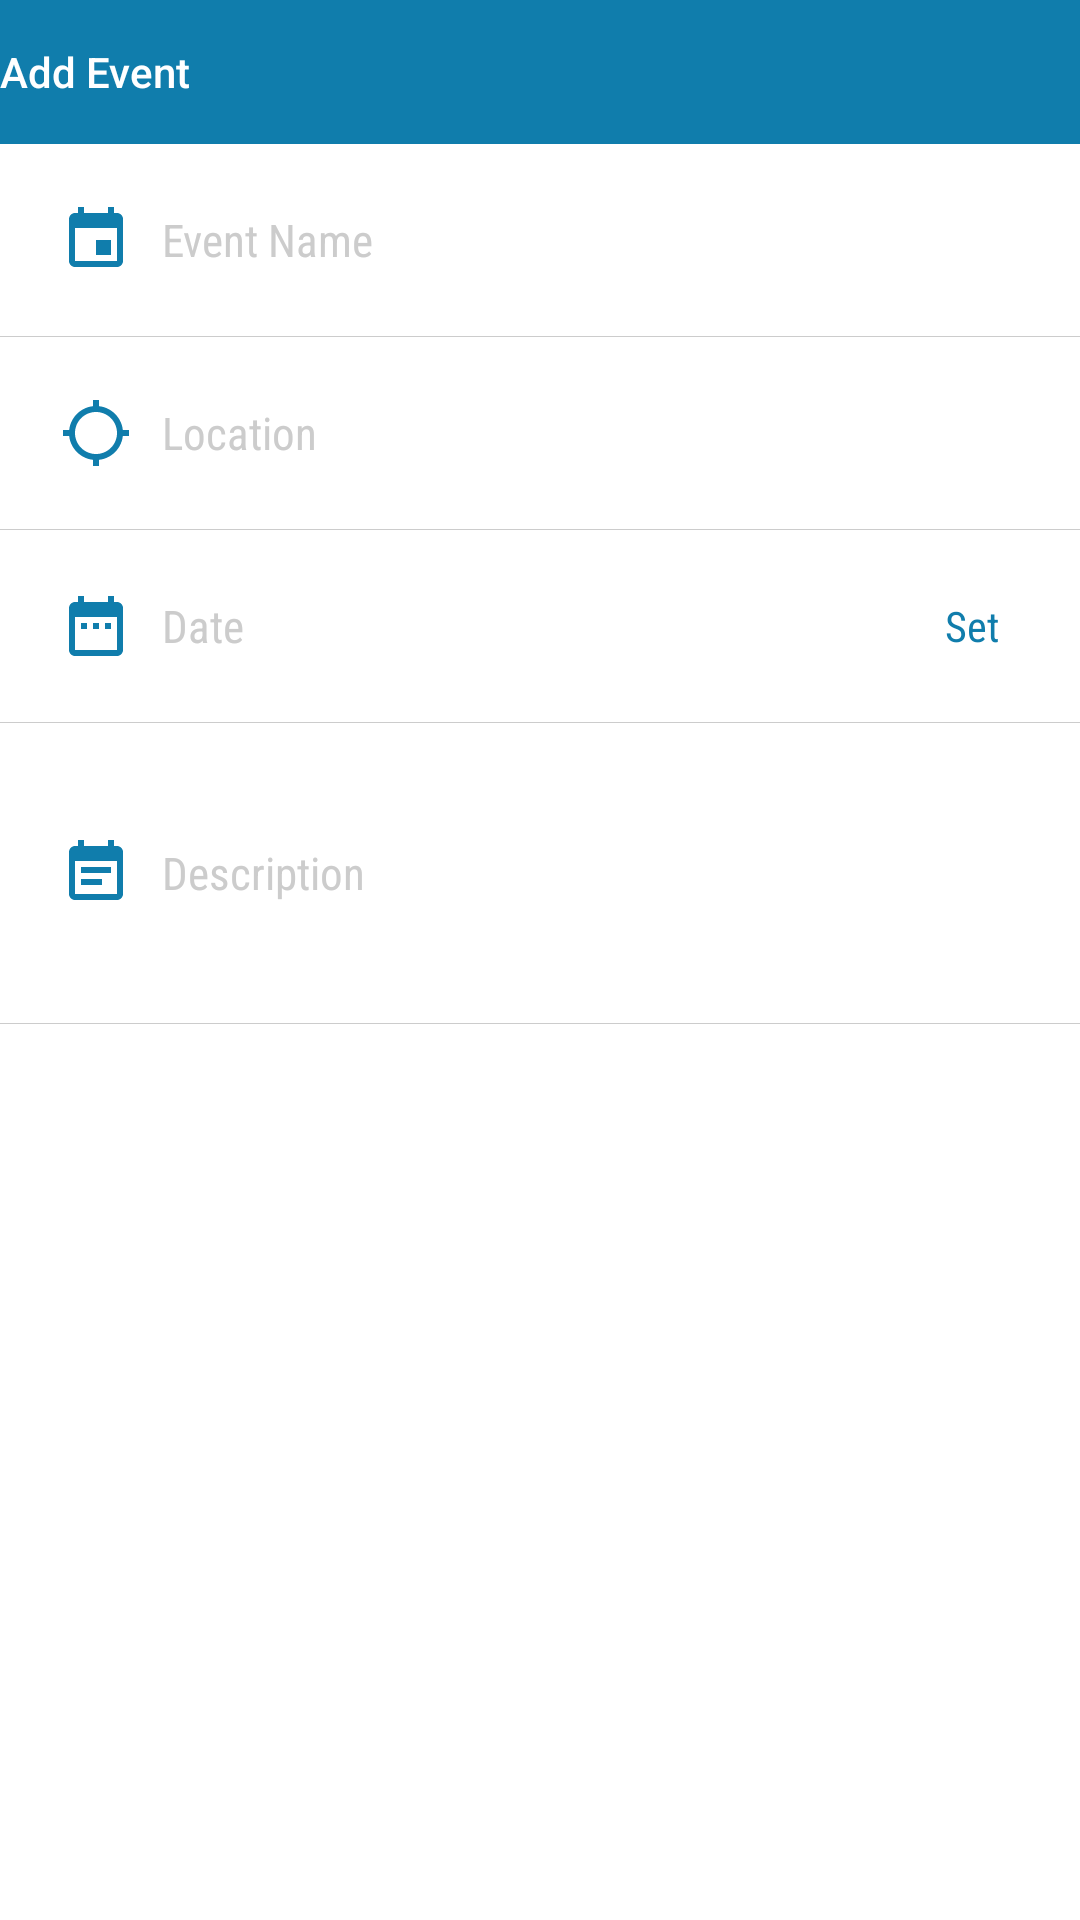

Android layout source for this screen:
<!-- AndroidManifest.xml: application theme AppTheme -->
<!-- res/layout/activity_add_event.xml -->
<?xml version="1.0" encoding="utf-8"?>
<ScrollView xmlns:android="http://schemas.android.com/apk/res/android"
    xmlns:tools="http://schemas.android.com/tools"
    android:layout_width="match_parent"
    android:layout_height="match_parent"
    android:focusableInTouchMode="true"
    xmlns:app="http://schemas.android.com/apk/res-auto" >

    <LinearLayout
        android:layout_width="match_parent"
        android:layout_height="wrap_content"
        android:orientation="vertical">

        <androidx.appcompat.widget.Toolbar
            android:id="@+id/toolbarAddEvent"
            android:layout_width="match_parent"
            android:layout_height="48dp"
            android:background="@color/colorPrimary"
            android:theme="@style/AppTheme.AppBarOverlay"
            app:contentInsetLeft="@dimen/toolbarText"
            app:titleTextColor="@android:color/white"
            app:titleTextAppearance="@style/Toolbar.TitleText"
            app:title="@string/add_event"
            app:layout_scrollFlags="scroll|enterAlways|snap"/>

        <androidx.appcompat.widget.AppCompatEditText
            android:id="@+id/etEventName"
            android:layout_width="match_parent"
            android:layout_height="wrap_content"
            android:padding="20dp"
            android:textSize="15sp"
            android:inputType="text"
            android:drawableStart="@drawable/ic_event"
            android:drawablePadding="10dp"
            android:background="@android:color/white"
            android:hint="@string/event_name"
            tools:ignore="Autofill" />

        <View
            android:layout_width="match_parent"
            android:layout_height="0.3dp"
            android:background="@color/colorMuted"/>

        <androidx.appcompat.widget.AppCompatEditText
            android:id="@+id/etEventLocation"
            android:layout_width="match_parent"
            android:layout_height="wrap_content"
            android:padding="20dp"
            android:textSize="15sp"
            android:inputType="text"
            android:drawableStart="@drawable/ic_location"
            android:drawablePadding="10dp"
            android:background="@android:color/white"
            android:hint="@string/event_location"
            tools:ignore="Autofill" />

        <View
            android:layout_width="match_parent"
            android:layout_height="0.3dp"
            android:background="@color/colorMuted"/>

        <LinearLayout
            android:layout_width="match_parent"
            android:layout_height="wrap_content"
            android:orientation="horizontal">

            <androidx.appcompat.widget.AppCompatEditText
                android:id="@+id/etEventDate"
                android:layout_width="0dip"
                android:layout_weight="0.8"
                android:layout_height="wrap_content"
                android:drawableStart="@drawable/ic_date"
                android:drawablePadding="10dp"
                android:background="@android:color/white"
                android:editable="false"
                android:padding="20dp"
                android:textSize="15sp"
                android:hint="@string/event_date"
                tools:ignore="Autofill,Deprecated" />

            <Button
                android:id="@+id/btnSetDate"
                android:layout_width="0dip"
                android:layout_weight="0.2"
                android:layout_height="match_parent"
                android:textAllCaps="false"
                android:textColor="@color/colorPrimary"
                style="@style/Widget.AppCompat.Button.Borderless"
                android:text="@string/set"/>

        </LinearLayout>

        <View
            android:layout_width="match_parent"
            android:layout_height="0.3dp"
            android:background="@color/colorMuted"/>

        <androidx.appcompat.widget.AppCompatEditText
            android:id="@+id/etEventDesc"
            android:layout_width="match_parent"
            android:layout_height="100dp"
            android:padding="20dp"
            android:textSize="15sp"
            android:maxLength="15"
            android:inputType="textMultiLine"
            android:maxLines="10"
            android:drawableStart="@drawable/ic_note"
            android:drawablePadding="10dp"
            android:background="@android:color/white"
            android:hint="@string/event_description"
            tools:ignore="Autofill" />

        <View
            android:layout_width="match_parent"
            android:layout_height="0.3dp"
            android:background="@color/colorMuted"/>

        <androidx.appcompat.widget.AppCompatButton
            android:id="@+id/btnSaveEvent"
            android:layout_width="200dp"
            android:layout_height="wrap_content"
            android:padding="10dp"
            android:layout_marginTop="30dp"
            android:layout_gravity="center"
            android:background="@drawable/shape_button"
            android:text="@string/save"
            android:textColor="@android:color/white"/>

    </LinearLayout>

</ScrollView>
<!-- resources referenced by this layout -->
<resources>
  <color name="colorMuted">#CCCCCC</color>
  <color name="colorPrimary">#107dac</color>
  <!-- drawable ic_date (drawable) -->
  <vector android:height="24dp" android:tint="#107DAC"
      android:viewportHeight="24.0" android:viewportWidth="24.0"
      android:width="24dp" xmlns:android="http://schemas.android.com/apk/res/android">
      <path android:fillColor="#FF000000" android:pathData="M9,11L7,11v2h2v-2zM13,11h-2v2h2v-2zM17,11h-2v2h2v-2zM19,4h-1L18,2h-2v2L8,4L8,2L6,2v2L5,4c-1.11,0 -1.99,0.9 -1.99,2L3,20c0,1.1 0.89,2 2,2h14c1.1,0 2,-0.9 2,-2L21,6c0,-1.1 -0.9,-2 -2,-2zM19,20L5,20L5,9h14v11z"/>
  </vector>
  <!-- drawable ic_event (drawable) -->
  <vector xmlns:android="http://schemas.android.com/apk/res/android"
      android:width="24dp"
      android:height="24dp"
      android:tint="#107DAC"
      android:viewportWidth="24.0"
      android:viewportHeight="24.0">
      <path
          android:fillColor="#FF000000"
          android:pathData="M17,12h-5v5h5v-5zM16,1v2L8,3L8,1L6,1v2L5,3c-1.11,0 -1.99,0.9 -1.99,2L3,19c0,1.1 0.89,2 2,2h14c1.1,0 2,-0.9 2,-2L21,5c0,-1.1 -0.9,-2 -2,-2h-1L18,1h-2zM19,19L5,19L5,8h14v11z" />
  </vector>
  <!-- drawable ic_location (drawable) -->
  <vector android:height="24dp" android:tint="#107DAC"
      android:viewportHeight="24.0" android:viewportWidth="24.0"
      android:width="24dp" xmlns:android="http://schemas.android.com/apk/res/android">
      <path android:fillColor="#FF000000" android:pathData="M20.94,11c-0.46,-4.17 -3.77,-7.48 -7.94,-7.94V1h-2v2.06C6.83,3.52 3.52,6.83 3.06,11H1v2h2.06c0.46,4.17 3.77,7.48 7.94,7.94V23h2v-2.06c4.17,-0.46 7.48,-3.77 7.94,-7.94H23v-2h-2.06zM12,19c-3.87,0 -7,-3.13 -7,-7s3.13,-7 7,-7 7,3.13 7,7 -3.13,7 -7,7z"/>
  </vector>
  <!-- drawable ic_note (drawable) -->
  <vector android:height="24dp" android:tint="#107DAC"
      android:viewportHeight="24.0" android:viewportWidth="24.0"
      android:width="24dp" xmlns:android="http://schemas.android.com/apk/res/android">
      <path android:fillColor="#FF000000" android:pathData="M17,10L7,10v2h10v-2zM19,3h-1L18,1h-2v2L8,3L8,1L6,1v2L5,3c-1.11,0 -1.99,0.9 -1.99,2L3,19c0,1.1 0.89,2 2,2h14c1.1,0 2,-0.9 2,-2L21,5c0,-1.1 -0.9,-2 -2,-2zM19,19L5,19L5,8h14v11zM14,14L7,14v2h7v-2z"/>
  </vector>
  <string name="add_event">Add Event</string>
  <string name="event_date">Date</string>
  <string name="event_description">Description</string>
  <string name="event_location">Location</string>
  <string name="event_name">Event Name</string>
  <string name="save">Save</string>
  <string name="set">Set</string>
  <style name="AppTheme.AppBarOverlay" parent="ThemeOverlay.AppCompat.Dark.ActionBar">
          <item name="android:itemBackground">@color/colorSemiWhite</item>
          <item name="android:textColor">@android:color/black</item>
      </style>
  <style name="Toolbar.TitleText" parent="TextAppearance.Widget.AppCompat.Toolbar.Title">
          <item name="android:textSize">@dimen/toolbarText</item>
      </style>
  <color name="colorSemiWhite">#EEEEEE</color>
  <color name="colorPrimaryDark">#005073</color>
  <style name="MyTextView" parent="android:Widget.TextView">
          <item name="android:fontFamily">sans-serif-condensed</item>
      </style>
  <style name="MyButton" parent="android:Widget.Button">
          <item name="android:fontFamily">sans-serif-condensed</item>
      </style>
  <style name="MyEditText" parent="android:Widget.EditText">
          <item name="android:fontFamily">sans-serif-condensed</item>
      </style>
  <style name="MyToolbar" parent="android:Widget.Toolbar">
          <item name="android:fontFamily">sans-serif-condensed</item>
      </style>
</resources>
